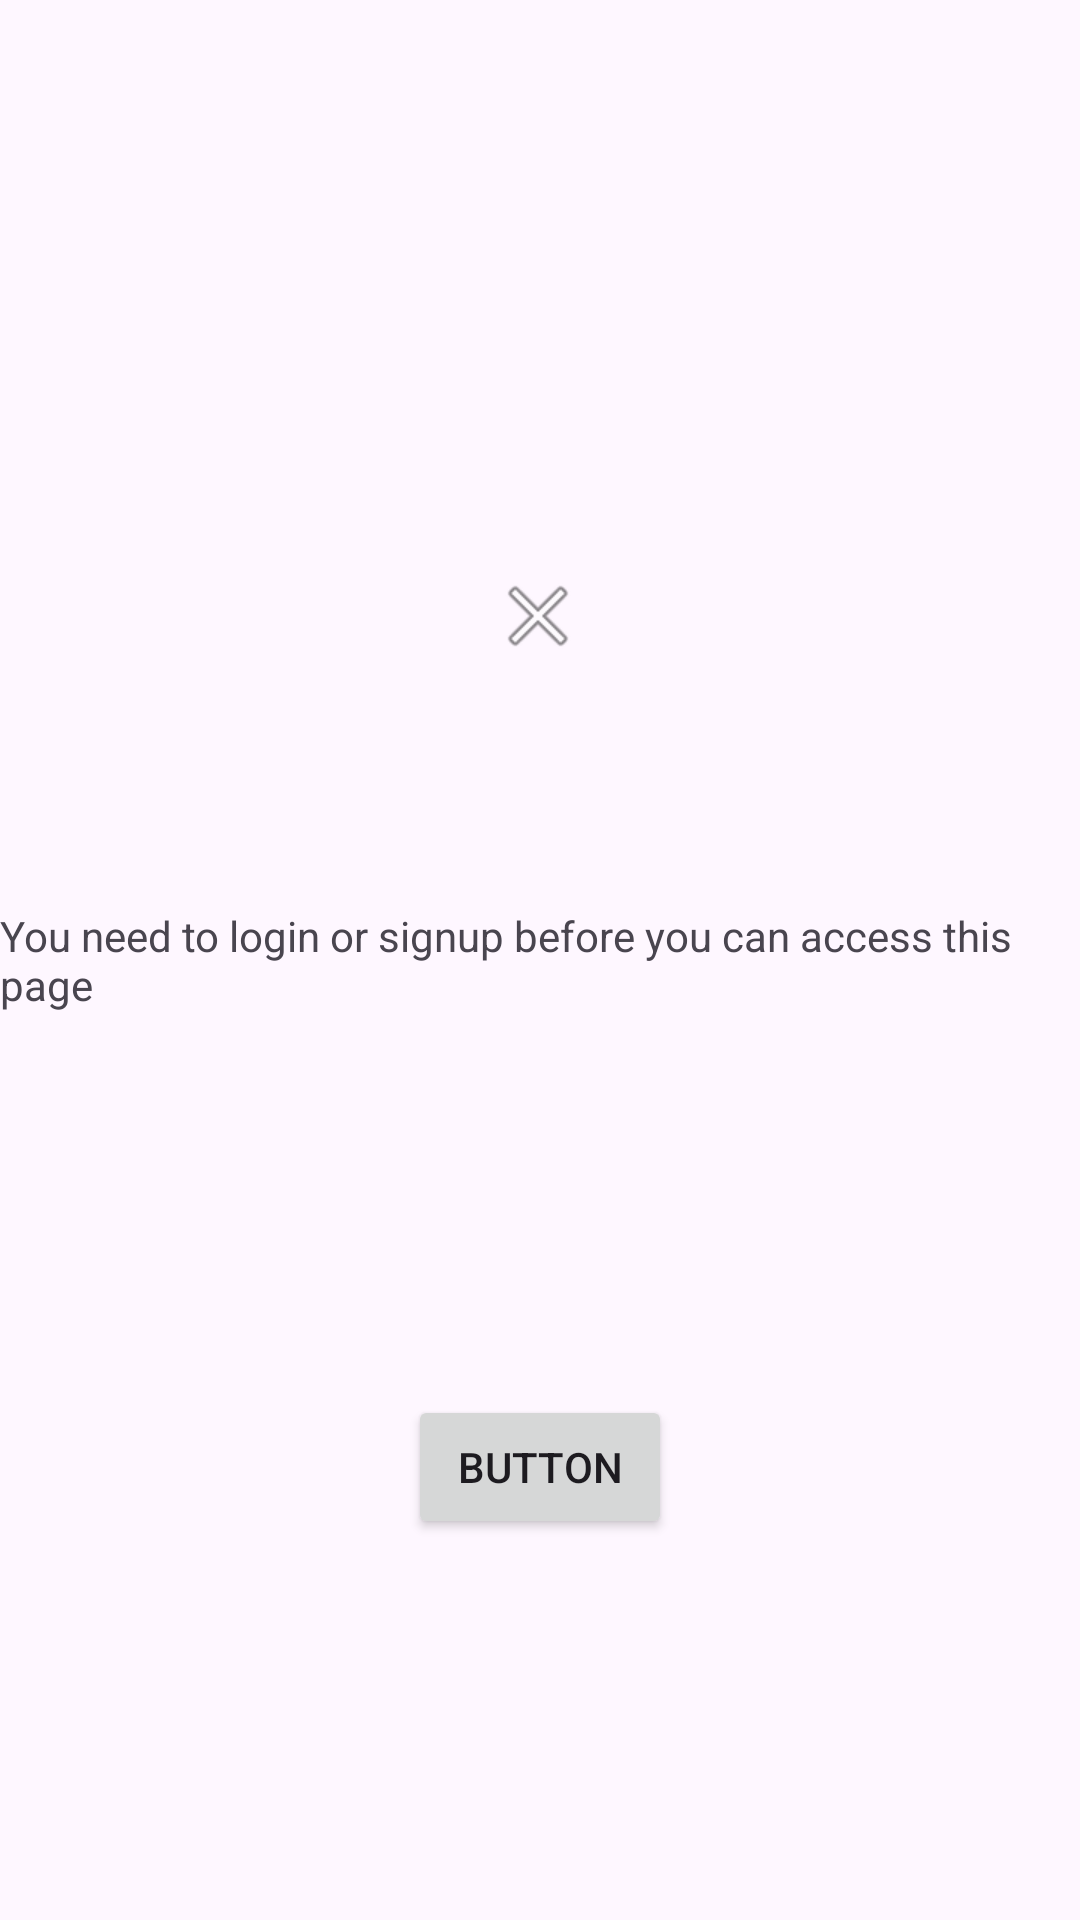

Produce the Android XML layout that renders to this screen, including the resource entries it uses.
<!-- AndroidManifest.xml: application theme Theme.Travel_Tales_XML -->
<!-- res/layout/guest_user_lock.xml -->
<?xml version="1.0" encoding="utf-8"?>
<androidx.constraintlayout.widget.ConstraintLayout xmlns:android="http://schemas.android.com/apk/res/android"
    xmlns:app="http://schemas.android.com/apk/res-auto"
    xmlns:tools="http://schemas.android.com/tools"
    android:layout_width="match_parent"
    android:layout_height="match_parent"
    android:id="@+id/error_layout">

    <TextView
        android:id="@+id/textView"
        android:layout_width="wrap_content"
        android:layout_height="wrap_content"
        android:text="You need to login or signup before you can access this page"
        app:layout_constraintBottom_toBottomOf="parent"
        app:layout_constraintEnd_toEndOf="parent"
        app:layout_constraintStart_toStartOf="parent"
        app:layout_constraintTop_toTopOf="parent" />

    <ImageView
        android:id="@+id/imageView2"
        android:layout_width="wrap_content"
        android:layout_height="wrap_content"
        app:layout_constraintBottom_toTopOf="@+id/textView"
        app:layout_constraintEnd_toEndOf="parent"
        app:layout_constraintHorizontal_bias="0.498"
        app:layout_constraintStart_toStartOf="parent"
        app:layout_constraintTop_toTopOf="parent"
        app:layout_constraintVertical_bias="0.7"
        app:srcCompat="@android:drawable/ic_menu_close_clear_cancel" />

    <Button
        android:id="@+id/loginbtn"
        android:layout_width="wrap_content"
        android:layout_height="wrap_content"
        android:text="Button"
        app:layout_constraintBottom_toBottomOf="parent"
        app:layout_constraintEnd_toEndOf="parent"
        app:layout_constraintStart_toStartOf="parent"
        app:layout_constraintTop_toBottomOf="@+id/textView" />
</androidx.constraintlayout.widget.ConstraintLayout>
<!-- resources referenced by this layout -->
<resources>
  <style name="Theme.Travel_Tales_XML" parent="Base.Theme.Travel_Tales_XML" />
  <style name="Base.Theme.Travel_Tales_XML" parent="Theme.Material3.DayNight.NoActionBar">
          
          
      </style>
</resources>
